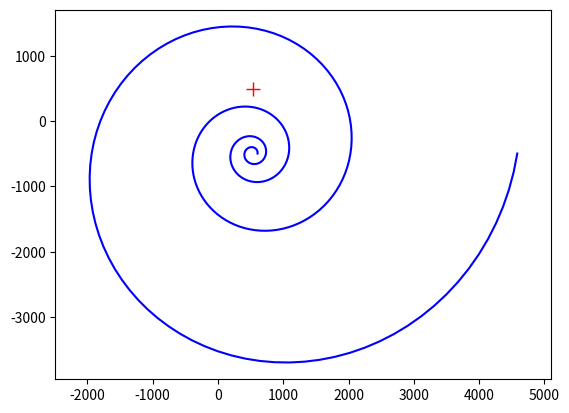

Reproduce this figure in Python.
import numpy as np
import matplotlib.pyplot as plt
from pylab import mpl

def plotSpiral(core, fixed, phase=0, circle=4):
    plt.axis("equal")
    plt.plot([core[0]], [core[1]], c='red', marker='+', markersize=10)
    fixed_rad = np.radians(90 + fixed)
    theta = np.linspace(0, circle*2*np.pi, 361) + phase*2*np.pi
    r = fixed_rad*np.exp(theta/np.tan(fixed_rad))
    x = r*np.cos(theta) + core[0]
    y = r*np.sin(theta) - core[1]
    plt.plot(x, y, c='blue')
    plt.show()

plotSpiral( (530,496) , -9, 4, circle=4)
